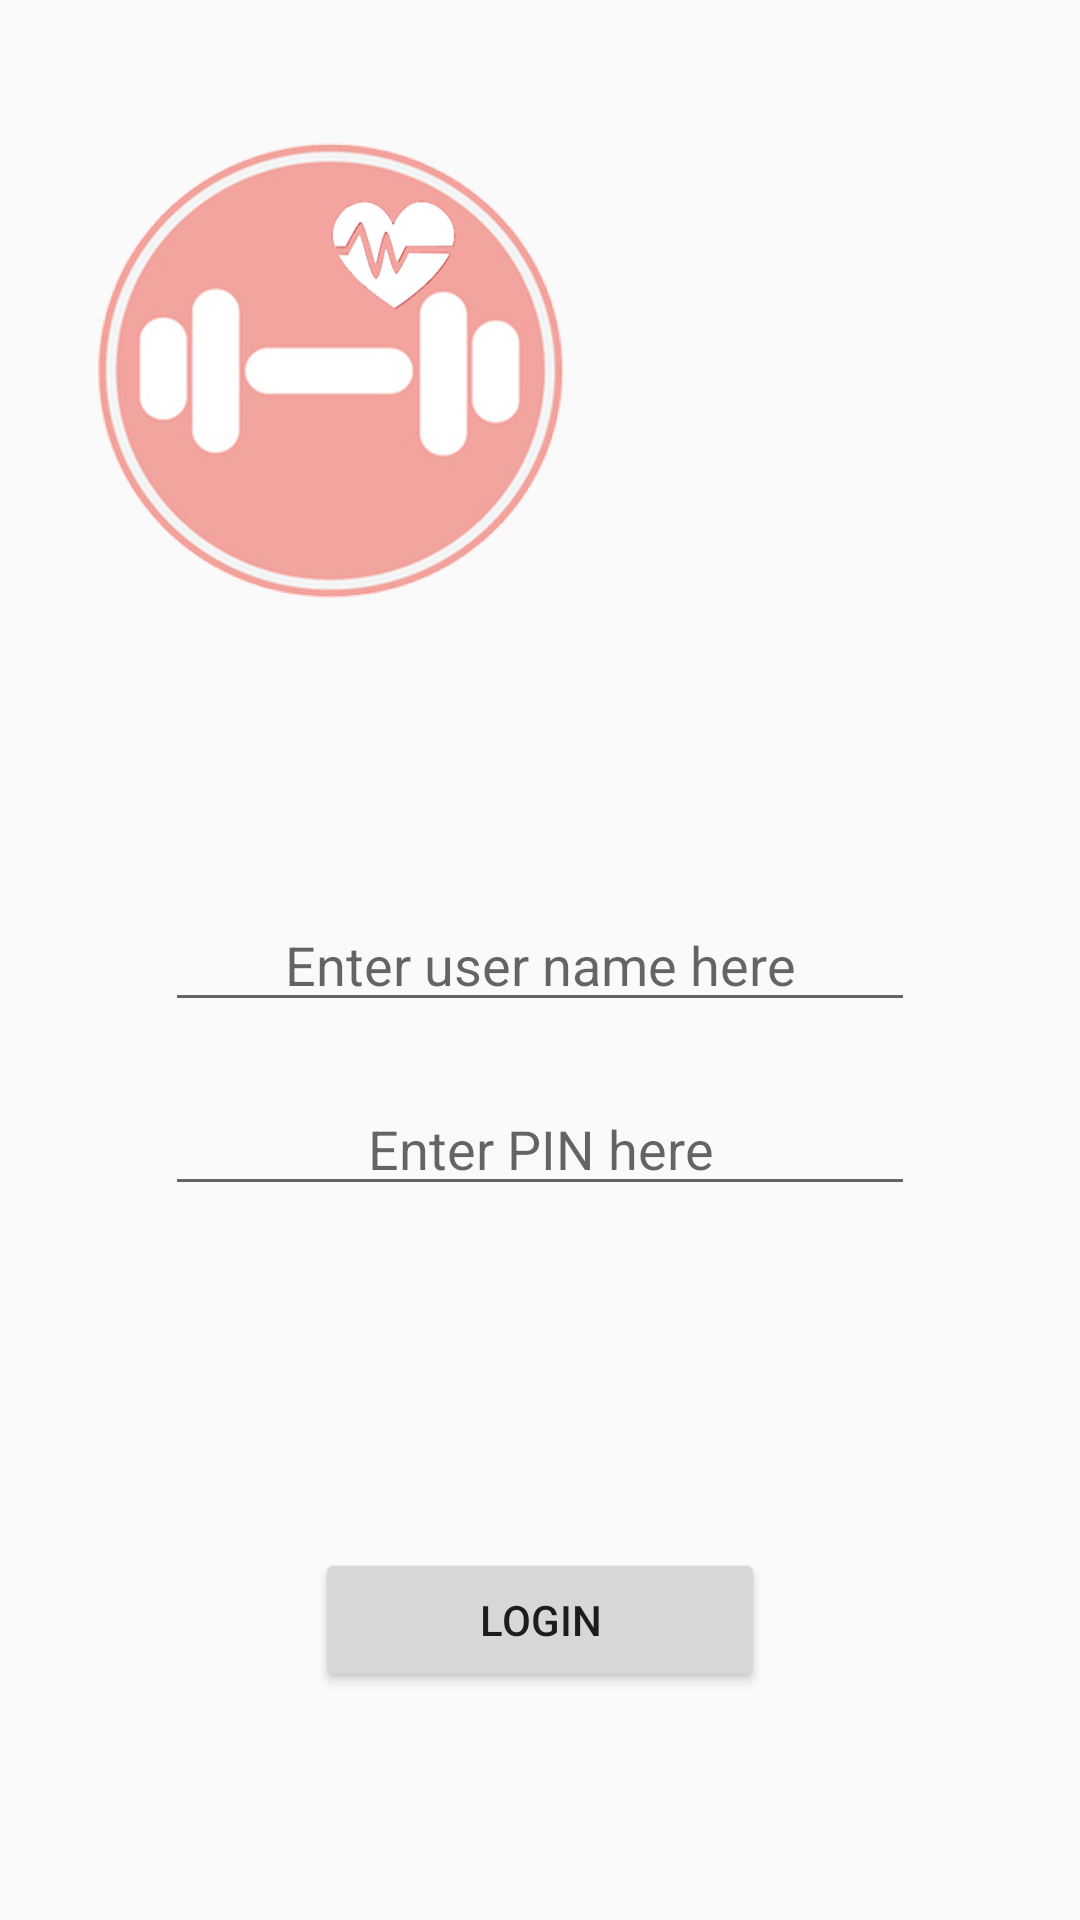

Android layout source for this screen:
<!-- AndroidManifest.xml: application theme AppTheme -->
<!-- res/layout/ps_activity_login.xml -->
<RelativeLayout xmlns:android="http://schemas.android.com/apk/res/android"
    xmlns:tools="http://schemas.android.com/tools" android:layout_width="match_parent"
    android:layout_height="match_parent" android:paddingLeft="@dimen/activity_horizontal_margin"
    android:paddingRight="@dimen/activity_horizontal_margin"
    android:paddingTop="@dimen/activity_vertical_margin"
    android:paddingBottom="@dimen/activity_vertical_margin"
    tools:context="com.pennshape.app.activity.PSLoginActivity">

    <ImageView
        android:layout_width="wrap_content"
        android:layout_height="wrap_content"
        android:layout_marginTop="20dp"
        android:layout_marginLeft="10dp"
        android:layout_marginRight="10dp"
        android:src="@drawable/logo_banner" />

    <Button
        android:layout_width="@dimen/ps_button_login_width"
        android:layout_height="wrap_content"
        android:text="@string/ps_login_button_text"
        android:layout_alignParentBottom="true"
        android:layout_centerHorizontal="true"
        android:layout_marginBottom="60dp"
        android:id="@+id/button"
        android:onClick="onClick"/>

    <EditText
        android:layout_width="@dimen/ps_user_edit_login_width"
        android:layout_height="wrap_content"
        android:id="@+id/loginUserNameEditText"
        android:layout_centerHorizontal="true"
        android:layout_centerVertical="true"
        android:gravity="center"
        android:hint="@string/ps_login_user_name_hint"/>

    <EditText
        android:layout_width="@dimen/ps_user_edit_login_width"
        android:layout_height="wrap_content"
        android:inputType="textPassword"
        android:ems="10"
        android:id="@+id/loginUserPINEditText"
        android:layout_below="@+id/loginUserNameEditText"
        android:layout_marginTop="20dp"
        android:layout_centerHorizontal="true"
        android:layout_centerVertical="true"
        android:gravity="center"
        android:hint="@string/ps_login_user_pin_hint"/>

</RelativeLayout>
<!-- resources referenced by this layout -->
<resources>
  <dimen name="activity_horizontal_margin">16dp</dimen>
  <dimen name="activity_vertical_margin">16dp</dimen>
  <dimen name="ps_button_login_width">150dp</dimen>
  <dimen name="ps_user_edit_login_width">250dp</dimen>
  <!-- drawable logo_banner: png bitmap (drawable-hdpi, 8590 bytes) -->
  <string name="ps_login_button_text">Login</string>
  <string name="ps_login_user_name_hint">Enter user name here</string>
  <string name="ps_login_user_pin_hint">Enter PIN here</string>
  <style name="AppTheme" parent="Theme.AppCompat.Light.DarkActionBar">
          
      </style>
</resources>
